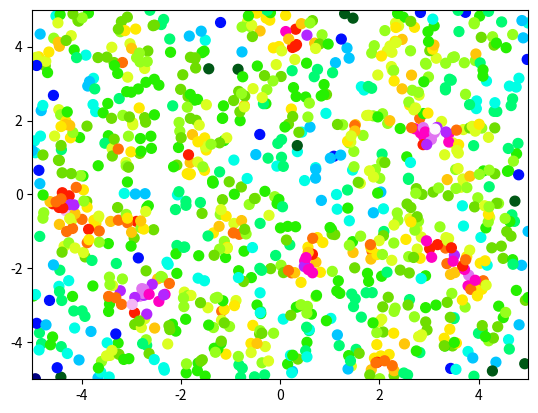

Generate this figure with matplotlib: (Note: this script raises an exception after producing the figure.)
"""
[redacted]
2021/05/19

Vickek Model with Python
"""

import matplotlib.pyplot as plt
import numpy as np
import random
#import seaborn as sns

numParticle = 1000
L = 10.0
V_0 = 0.1
ETA = 0.05
R = 0.5


class Particle():

    def __init__(self):
        self.x = np.empty(2*numParticle)
        self.v = np.empty(2*numParticle)

        self.theta   = np.empty(numParticle)
        self.theta_N = np.empty(numParticle)

        self.value   = np.zeros(numParticle)

        for id in range(numParticle):
            self.x[2*id + 0] = random.uniform(-L/2 , L/2)
            self.x[2*id + 1] = random.uniform(-L/2 , L/2)

            self.theta[id] = random.uniform(0,2*np.pi)

            self.v[2*id + 0] = V_0 * np.cos(self.theta[id])
            self.v[2*id + 1] = V_0 * np.sin(self.theta[id])

        #print(self.x)
        self.iter = 0

    def Calculate(self):

        for id in range(numParticle):
            tvx = np.cos(self.theta[id])
            tvy = np.sin(self.theta[id])

            for j in range(numParticle):
                if(id == j):
                    continue


                rx = self.x[2*id+0] - self.x[2*j+0]
                ry = self.x[2*id+1] - self.x[2*j+1]

                r = np.sqrt(rx**2 + ry**2)

                if (rx >  L/2):
                    rx -= L
                if (rx < -L/2):
                    rx += L
                if (ry >  L/2):
                    ry -= L
                if (ry < -L/2):
                    ry += L

                if (r<R):
                    tvx += np.cos(self.theta[j])
                    tvy += np.sin(self.theta[j])
                    self.value[j] += 1
            self.theta_N[id] = np.arctan2(tvy, tvx) + ETA * random.uniform(-np.pi, np.pi)

            self.v[2*id + 0] = V_0 * np.cos(self.theta_N[id])
            self.v[2*id + 1] = V_0 * np.sin(self.theta_N[id])




    def Update(self):
        for id in range(numParticle):

            self.theta[id] = random.uniform(0, 2*np.pi)

            #self.v[2 * id + 0] = V_0 * np.cos(self.theta[id])
            #self.v[2 * id + 1] = V_0 * np.sin(self.theta[id])

            #particle new position
            self.x[2*id + 0] += self.v[2*id + 0]
            self.x[2*id + 1] += self.v[2*id + 1]


            #piriodic boundary condition

            if (self.x[2*id + 0] > L/2):
                self.x[2*id + 0] -= L
            if (self.x[2*id + 0] < -L/2):
                self.x[2*id + 0] += L
            if (self.x[2*id + 1] > L/2):
                self.x[2*id + 1] -= L
            if (self.x[2*id + 1] < -L/2):
                self.x[2*id + 1] += L

            self.theta[id] = self.theta_N[id]

    def Output(self):
        fig, ax = plt.subplots()
        ax.set_xlim(-L/2, L/2)
        ax.set_ylim(-L/2, L/2)

        plt.scatter(self.x[0::2], self.x[1::2], s=50, c=self.value, cmap='gist_ncar')
        #plt.colorbar()

        fig.savefig('image/image{}.png' % self.iter,format = 'png')


if __name__ == '__main__':
    particle = Particle()

    for iter in range(300):
        particle.Calculate()
        particle.Update()
        particle.Output()
        print('now calculating image{}'.format(iter))
        particle.iter += 1


